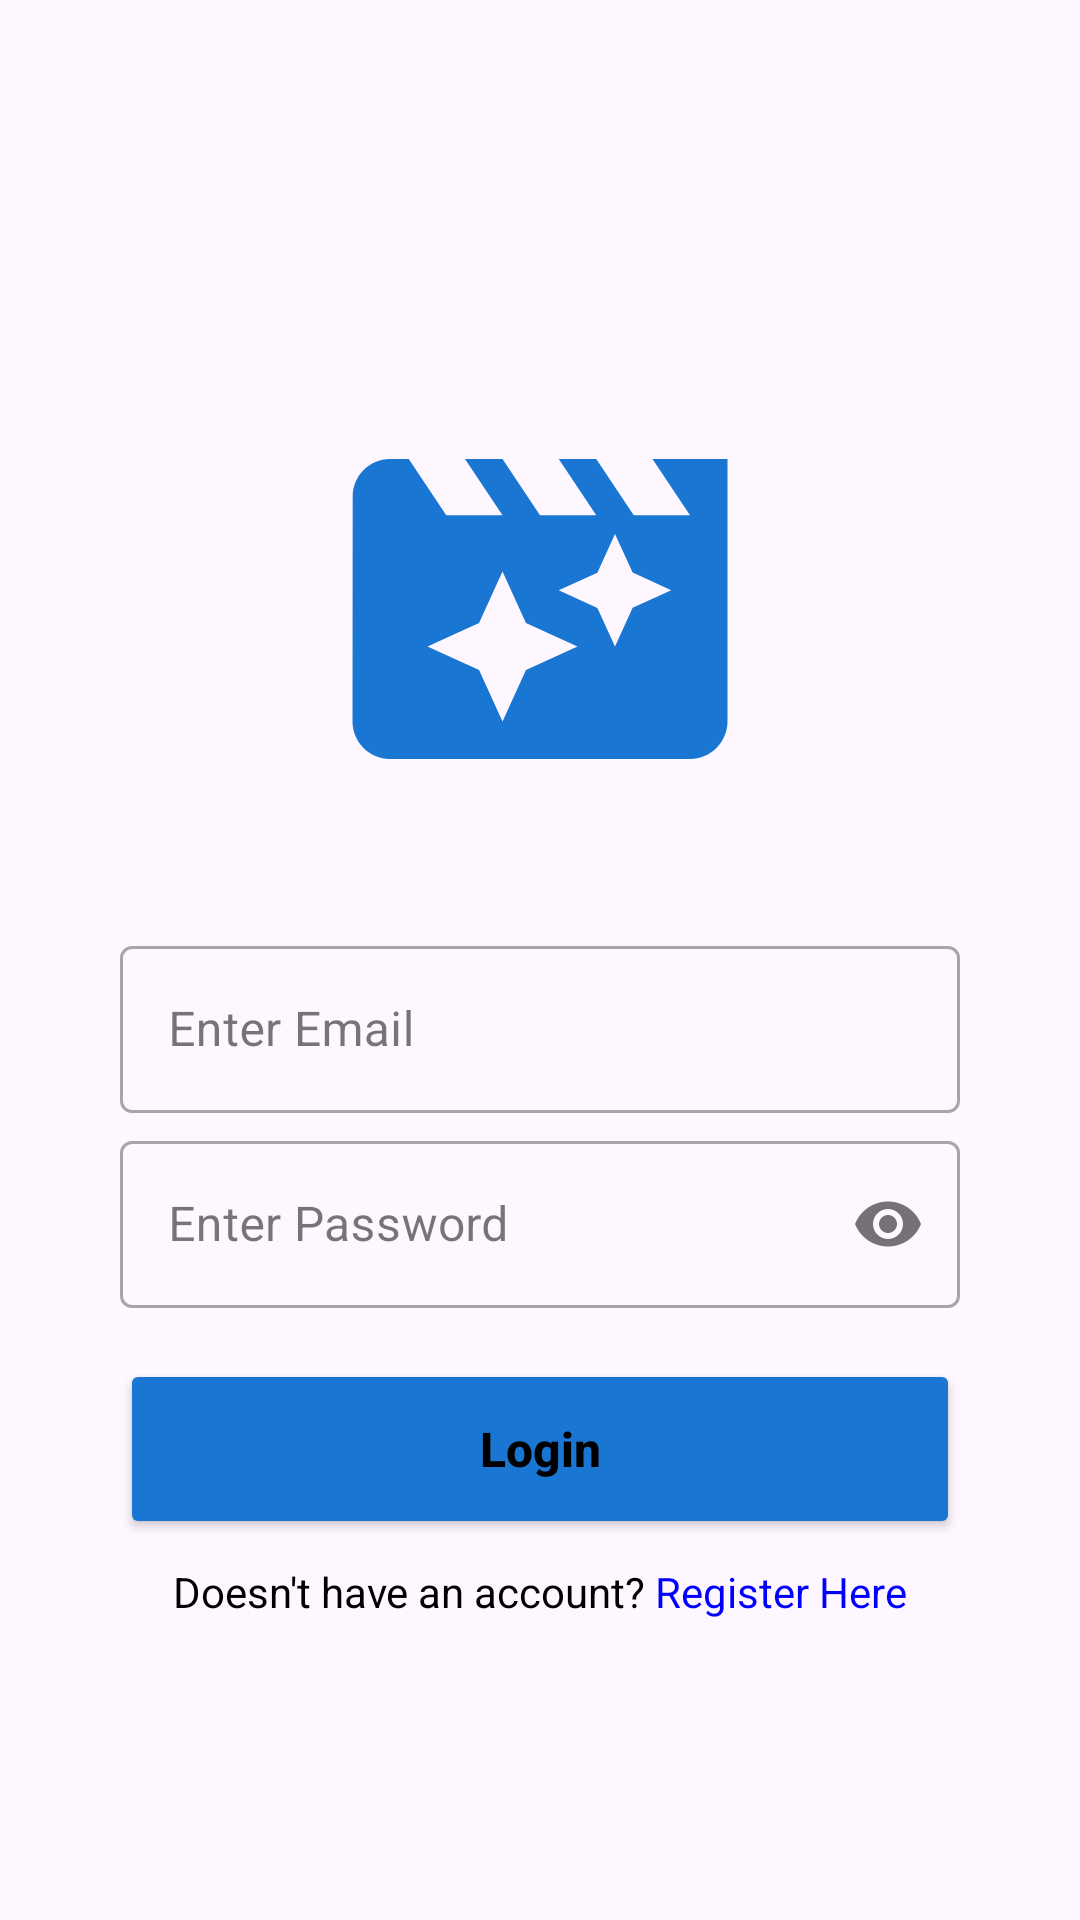

The Android layout XML behind this screen, and the referenced resources:
<!-- AndroidManifest.xml: application theme Theme.ChallengeChapter5 -->
<!-- res/layout/fragment_login.xml -->
<?xml version="1.0" encoding="utf-8"?>
<androidx.constraintlayout.widget.ConstraintLayout xmlns:android="http://schemas.android.com/apk/res/android"
    xmlns:app="http://schemas.android.com/apk/res-auto"
    xmlns:tools="http://schemas.android.com/tools"
    android:layout_width="match_parent"
    android:layout_height="match_parent"
    tools:context=".ui.login.LoginFragment">

    <ImageView
        android:id="@+id/iv_movie"
        android:layout_width="150dp"
        android:layout_height="150dp"
        android:layout_marginTop="128dp"
        android:contentDescription="@string/tv_label_login"
        app:layout_constraintEnd_toEndOf="parent"
        app:layout_constraintStart_toStartOf="parent"
        app:layout_constraintTop_toTopOf="parent"
        app:srcCompat="@drawable/ic_movie"
        tools:layout_editor_absoluteY="123dp" />

    <com.google.android.material.textfield.TextInputLayout
        android:id="@+id/etl_email"
        style="@style/Widget.MaterialComponents.TextInputLayout.OutlinedBox"
        android:layout_width="0dp"
        android:layout_height="wrap_content"
        android:layout_marginStart="40dp"
        android:layout_marginTop="32dp"
        android:layout_marginEnd="40dp"
        app:layout_constraintEnd_toEndOf="parent"
        app:layout_constraintStart_toStartOf="parent"
        app:layout_constraintTop_toBottomOf="@+id/iv_movie"
        app:startIconDrawable="@drawable/ic_email">

        <com.google.android.material.textfield.TextInputEditText
            android:id="@+id/et_login_email"
            android:layout_width="match_parent"
            android:layout_height="wrap_content"
            android:layout_marginTop="32dp"
            android:ems="10"
            android:hint="@string/tv_login_email_hint"
            android:importantForAutofill="no"
            android:inputType="textEmailAddress"
            android:minHeight="48dp" />
    </com.google.android.material.textfield.TextInputLayout>

    <com.google.android.material.textfield.TextInputLayout
        android:id="@+id/etl_password"
        style="@style/Widget.MaterialComponents.TextInputLayout.OutlinedBox"
        android:layout_width="0dp"
        android:layout_height="wrap_content"
        android:layout_marginStart="40dp"
        android:layout_marginTop="4dp"
        android:layout_marginEnd="40dp"
        app:layout_constraintEnd_toEndOf="parent"
        app:layout_constraintStart_toStartOf="parent"
        app:layout_constraintTop_toBottomOf="@+id/etl_email"
        app:passwordToggleEnabled="true"
        app:startIconDrawable="@drawable/ic_lock">

        <com.google.android.material.textfield.TextInputEditText
            android:id="@+id/et_login_password"
            android:layout_width="match_parent"
            android:layout_height="wrap_content"
            android:hint="@string/tv_login_password_hint"
            android:importantForAutofill="no"
            android:inputType="textPassword"
            android:minHeight="48dp"
            app:passwordToggleEnabled="true" />
    </com.google.android.material.textfield.TextInputLayout>

    <androidx.appcompat.widget.AppCompatButton
        android:id="@+id/btn_login"
        style="@style/ButtonStyle"
        android:layout_width="0dp"
        android:layout_height="60dp"
        android:layout_marginStart="40dp"
        android:layout_marginEnd="40dp"
        android:layout_marginBottom="8dp"
        android:backgroundTint="@color/blue_700"
        android:text="@string/tv_label_login"
        app:layout_constraintBottom_toTopOf="@+id/tv_create_account"
        app:layout_constraintEnd_toEndOf="parent"
        app:layout_constraintStart_toStartOf="parent" />

    <TextView
        android:id="@+id/tv_create_account"
        android:layout_width="wrap_content"
        android:layout_height="wrap_content"
        android:layout_marginBottom="100dp"
        android:text="@string/tv_doesnt_have_account"
        android:textColor="@color/black"
        app:layout_constraintBottom_toBottomOf="parent"
        app:layout_constraintEnd_toEndOf="parent"
        app:layout_constraintStart_toStartOf="parent" />

</androidx.constraintlayout.widget.ConstraintLayout>
<!-- resources referenced by this layout -->
<resources>
  <color name="black">#FF000000</color>
  <color name="blue_700">#1976D2</color>
  <!-- drawable ic_movie (drawable) -->
  <vector android:height="24dp" android:tint="@color/blue_700"
      android:viewportHeight="24" android:viewportWidth="24"
      android:width="24dp" xmlns:android="http://schemas.android.com/apk/res/android">
      <path android:fillColor="@android:color/white" android:pathData="M18,4l2,3h-3l-2,-3h-2l2,3h-3l-2,-3L8,4l2,3L7,7L5,4L4,4c-1.1,0 -1.99,0.9 -1.99,2L2,18c0,1.1 0.9,2 2,2h16c1.1,0 2,-0.9 2,-2L22,4h-4zM11.25,15.25L10,18l-1.25,-2.75L6,14l2.75,-1.25L10,10l1.25,2.75L14,14l-2.75,1.25zM16.94,11.94L16,14l-0.94,-2.06L13,11l2.06,-0.94L16,8l0.94,2.06L19,11l-2.06,0.94z"/>
  </vector>
  <string name="tv_doesnt_have_account">Doesn\'t have an account? <font fgcolor="blue">Register Here</font></string>
  <string name="tv_label_login">Login</string>
  <string name="tv_login_email_hint">Enter Email</string>
  <string name="tv_login_password_hint">Enter Password</string>
  <style name="ButtonStyle">
          <item name="android:textColor">@color/black</item>
          <item name="android:textStyle">bold</item>
          <item name="android:textSize">16sp</item>
          <item name="android:textAllCaps">false</item>
      </style>
  <style name="Theme.ChallengeChapter5" parent="Base.Theme.ChallengeChapter5" />
  <style name="Base.Theme.ChallengeChapter5" parent="Theme.Material3.DayNight.NoActionBar">
          
          
      </style>
</resources>
